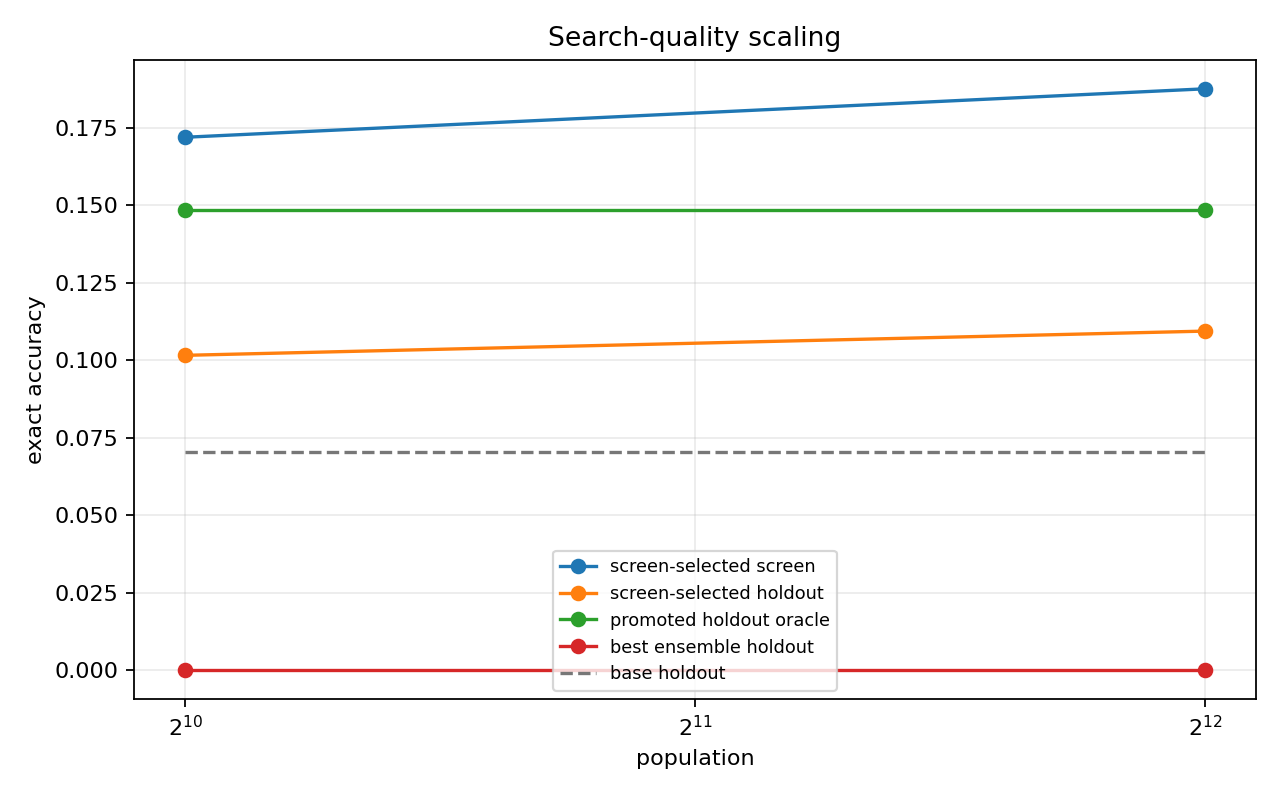

Data behind this chart, as committed beside it:
suite, run, population, screen_prompts, holdout_prompts, base_screen_exact, base_holdout_exact, screen_selected_candidate, screen_selected_exact, screen_selected_holdout_exact, promoted_holdout_oracle_candidate, promoted_holdout_oracle_exact, screen_selected_delta_vs_base, screen_selected_holdout_delta_vs_base, promoted_holdout_oracle_delta_vs_base, best_ensemble_holdout_exact, best_strict_ensemble_holdout_exact, candidate_sec, screen_tokens_per_sec, holdout_tokens_per_sec
optimus_gpu_suite_v092_noflash_tp4, search_p1024_chunk8, 1024, 64, 256, 0.0625, 0.07031, isotropic:seed1434279788:s0.0075:sign-1, 0.1719, 0.1016, isotropic:seed500136891:s0.0075:sign1, 0.1484, 0.1094, 0.03125, 0.07812, , , 3.103, 4298, 4701
optimus_gpu_suite_v092_noflash_tp4, search_p4096_chunk8, 4096, 64, 256, 0.0625, 0.07031, isotropic:seed279562137:s0.0075:sign1, 0.1875, 0.1094, isotropic:seed1061581316:s0.0075:sign1, 0.1484, 0.125, 0.03906, 0.07812, , , 3.335, 3980, 4445
